Run: headless pygame with SDL's dummy video driver; simulated clock (each Clock.tick advances the game by its frame time, no real sleeping); random seed 0; keys injected as events and as key.get_pressed() state; no mouse input.
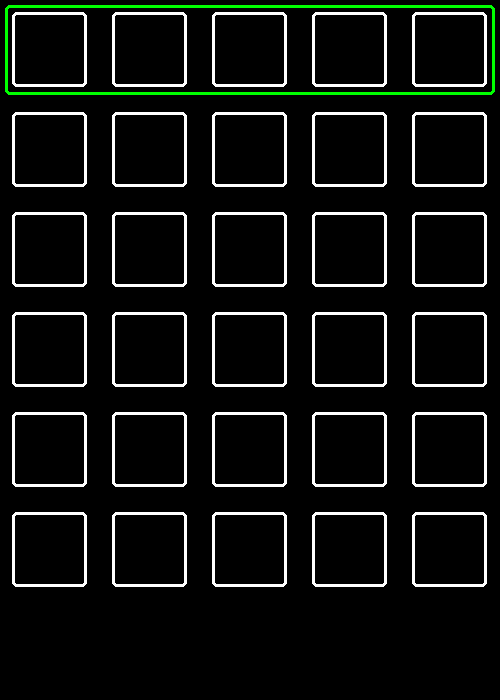
Frame 1 of 4 · flips 1–60 · no input
Frame 2 of 4 · flips 61–180 · tapped SPACE, RETURN · held RIGHT (→), D · screen unchanged from frame 1, image omitted
Frame 3 of 4 · flips 181–300 · held DOWN (↓), S · screen unchanged from frame 2, image omitted
Frame 4 of 4 · flips 301–420 · held LEFT (←), A, UP (↑), W · screen unchanged from frame 3, image omitted

The pygame program that drew these frames:

import pygame

pygame.init()

WIDTH, HEIGHT = 500, 700
FPS = 60

COLS = 5
ROWS = 6
MARGIN = 12
LEVEL_BOX_MARGIN = 5

screen = pygame.display.set_mode((WIDTH, HEIGHT))
pygame.display.set_caption("Wordle")
clock = pygame.time.Clock()

level = 0
board = [['' for _ in range(COLS)] for _ in range(ROWS)]

def draw_board():
    for col in range(COLS):
        for row in range(ROWS):
            pygame.draw.rect(screen, "white", (col * 100 + MARGIN, row * 100 + MARGIN, 75, 75), 3, 5)
    pygame.draw.rect(screen, "green", (LEVEL_BOX_MARGIN, level * 100 + LEVEL_BOX_MARGIN, WIDTH - 10, 90), 3, 5)

running = True
while running:
    for event in pygame.event.get():
        if event.type == pygame.QUIT or (event.type == pygame.KEYDOWN and event.key == pygame.K_ESCAPE):
            running = False
    
    clock.tick(FPS)
    screen.fill("black")
    draw_board()
    pygame.display.flip()

pygame.quit()
